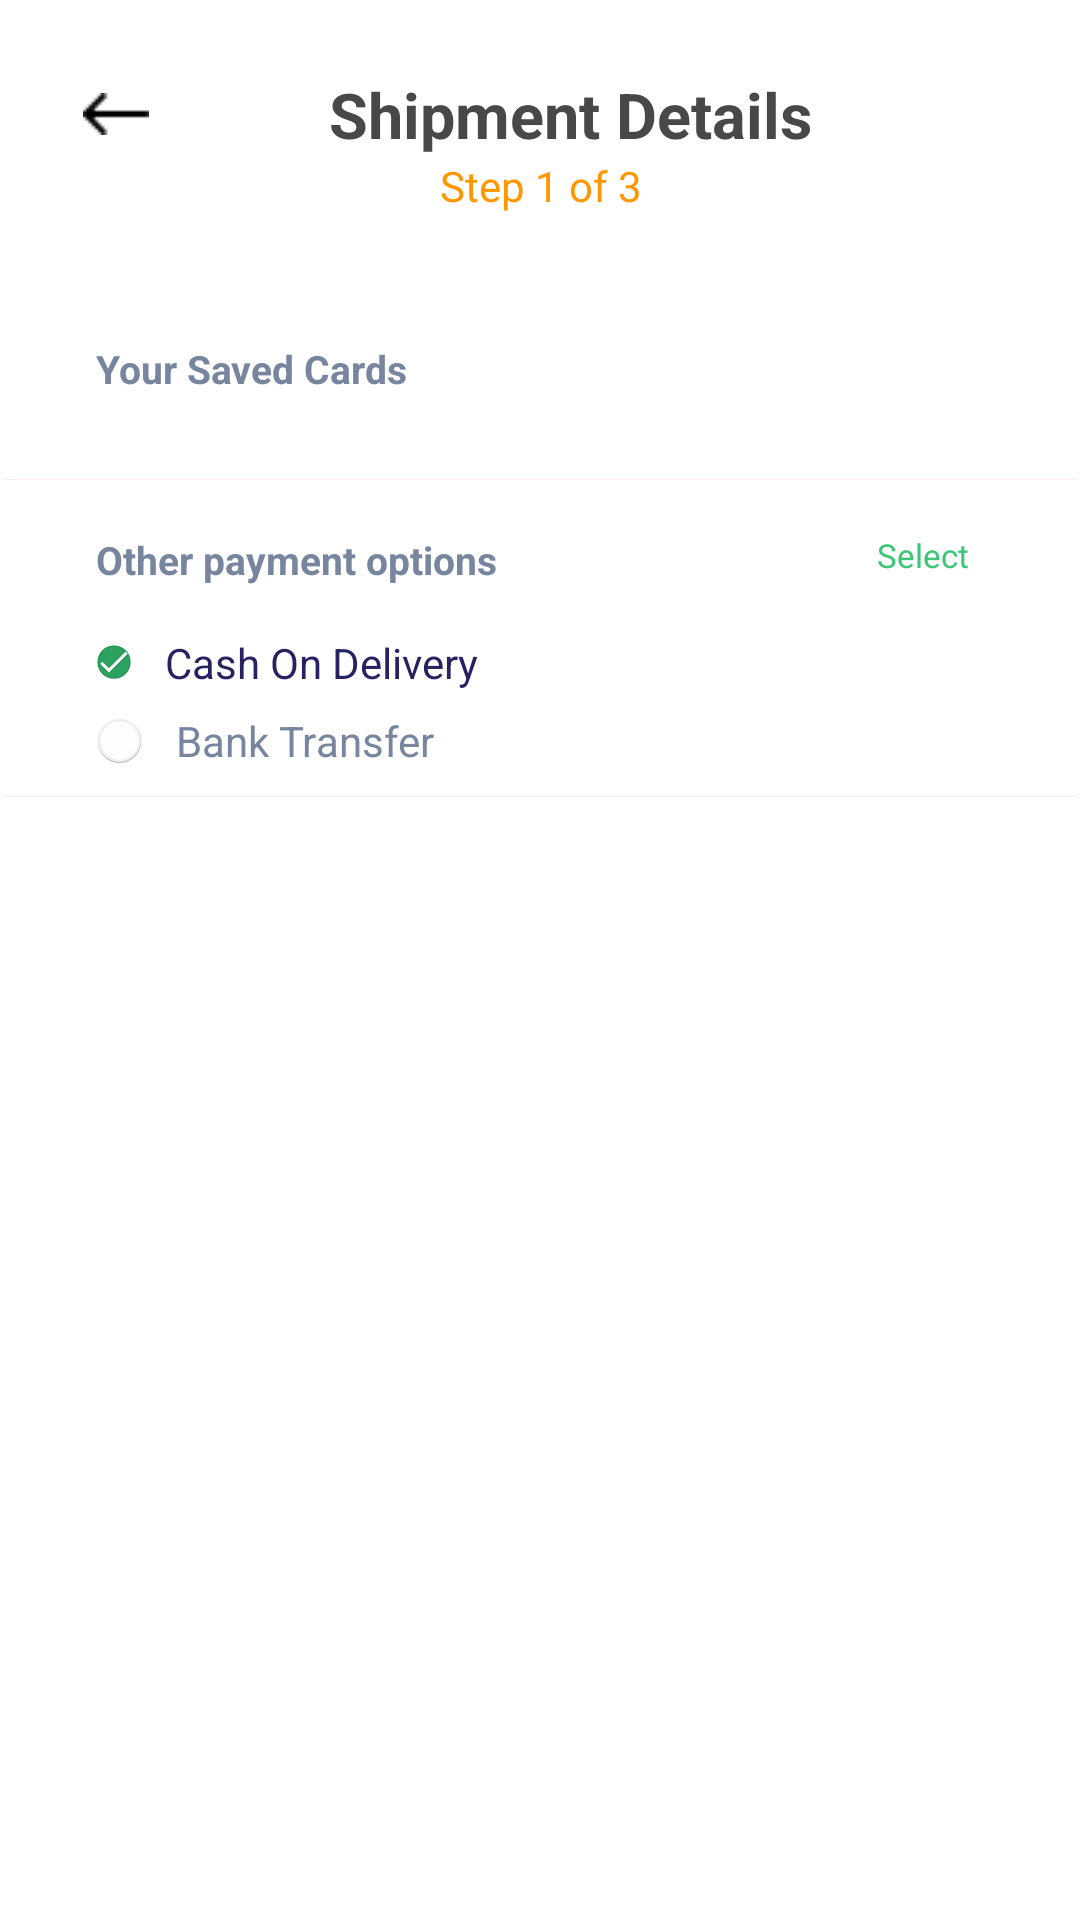

Here is an Android app screen rendered from its layout file. Give the layout XML and the strings, colors and styles it references.
<!-- AndroidManifest.xml: application theme Theme.AppCompat.Light.NoActionBar -->
<!-- res/layout/activity_shipment2_payment.xml -->
<?xml version="1.0" encoding="utf-8"?>
<androidx.constraintlayout.widget.ConstraintLayout xmlns:android="http://schemas.android.com/apk/res/android"
    xmlns:app="http://schemas.android.com/apk/res-auto"
    xmlns:tools="http://schemas.android.com/tools"
    android:layout_width="match_parent"
    android:layout_height="match_parent"
    android:background="@color/white"
    tools:context=".SameAcitivities2.Shipment2Payment">

    <include
        android:id="@+id/include2"
        layout="@layout/z_incl" />

    <TextView
        android:id="@+id/tv_savedCards"
        android:layout_width="wrap_content"
        android:layout_height="wrap_content"
        android:layout_marginStart="32dp"
        android:layout_marginLeft="32dp"
        android:layout_marginTop="114dp"
        android:text="Your Saved Cards"
        android:textColor="#77869E"
        android:textSize="13dp"
        android:textStyle="bold"
        app:layout_constraintStart_toStartOf="parent"
        app:layout_constraintTop_toTopOf="parent" />

    <androidx.recyclerview.widget.RecyclerView
        android:id="@+id/recycler_view"
        android:layout_width="match_parent"
        android:layout_height="wrap_content"
        android:layout_marginTop="19dp"
        app:layout_constraintTop_toBottomOf="@+id/tv_savedCards" />

    <View
        android:id="@+id/view7"
        android:layout_width="match_parent"
        android:layout_height="0.35dp"
        android:layout_marginStart="1dp"
        android:layout_marginLeft="1dp"
        android:layout_marginTop="9dp"
        android:layout_marginEnd="1dp"
        android:layout_marginRight="1dp"
        android:background="@drawable/lyn"
        app:layout_constraintEnd_toEndOf="parent"
        app:layout_constraintHorizontal_bias="0.0"
        app:layout_constraintStart_toStartOf="parent"
        app:layout_constraintTop_toBottomOf="@+id/recycler_view" />

    <TextView
        android:id="@+id/tv_oCardspayment"
        android:layout_width="wrap_content"
        android:layout_height="wrap_content"
        android:layout_marginStart="32dp"
        android:layout_marginLeft="32dp"
        android:layout_marginTop="27dp"
        android:text="Other payment options"
        android:textColor="#77869E"
        android:textSize="13dp"
        android:textStyle="bold"
        app:layout_constraintStart_toStartOf="parent"
        app:layout_constraintTop_toBottomOf="@+id/recycler_view" />

    <TextView
        android:id="@+id/tv_cashdelv"
        android:layout_width="wrap_content"
        android:layout_height="wrap_content"
        android:layout_marginStart="32dp"
        android:layout_marginLeft="32dp"
        android:layout_marginTop="16dp"
        android:drawableLeft="@mipmap/ic_tickgreeen"
        android:drawablePadding="11dp"
        android:text="Cash On Delivery"
        android:textColor="#272361"
        app:layout_constraintStart_toStartOf="parent"
        app:layout_constraintTop_toBottomOf="@+id/tv_oCardspayment" />

    <TextView
        android:id="@+id/tv_bnkTrans"
        android:layout_width="wrap_content"
        android:layout_height="wrap_content"
        android:layout_marginStart="32dp"
        android:layout_marginLeft="32dp"
        android:layout_marginTop="7dp"
        android:drawableLeft="@mipmap/ic_cirgr"
        android:drawablePadding="11dp"
        android:text="Bank Transfer"
        android:textColor="#77869E"
        app:layout_constraintStart_toStartOf="parent"
        app:layout_constraintTop_toBottomOf="@+id/tv_cashdelv" />

    <TextView
        android:id="@+id/textView76"
        android:layout_width="wrap_content"
        android:layout_height="wrap_content"
        android:layout_marginTop="27dp"
        android:layout_marginEnd="37dp"
        android:layout_marginRight="37dp"
        android:text="Select"
        android:textColor="#3EC678"
        android:textSize="11sp"
        app:layout_constraintEnd_toEndOf="parent"
        app:layout_constraintTop_toBottomOf="@+id/recycler_view" />

    <View
        android:id="@+id/viewLast"
        android:layout_width="match_parent"
        android:layout_height="0.35dp"
        android:layout_marginStart="1dp"
        android:layout_marginLeft="1dp"
        android:layout_marginTop="9dp"
        android:layout_marginEnd="1dp"
        android:layout_marginRight="1dp"
        android:background="@drawable/lyn"
        app:layout_constraintEnd_toEndOf="parent"
        app:layout_constraintHorizontal_bias="0.0"
        app:layout_constraintStart_toStartOf="parent"
        app:layout_constraintTop_toBottomOf="@+id/tv_bnkTrans" />

    <androidx.recyclerview.widget.RecyclerView
        android:id="@+id/recyclerView"
        android:layout_width="301dp"
        android:layout_height="wrap_content"
        android:layout_marginStart="16dp"
        android:layout_marginLeft="16dp"
        android:layout_marginTop="8dp"
        app:layout_constraintStart_toStartOf="parent"
        app:layout_constraintTop_toBottomOf="@+id/viewLast" />

    <ImageView
        android:id="@+id/img_copy"
        android:layout_width="62dp"
        android:layout_height="61dp"
        android:layout_marginTop="18dp"
        android:src="@drawable/iconfinder_plus_1814113"
        app:layout_constraintEnd_toEndOf="parent"
        app:layout_constraintStart_toEndOf="@+id/recyclerView"
        app:layout_constraintTop_toBottomOf="@+id/viewLast" />
</androidx.constraintlayout.widget.ConstraintLayout>
<!-- res/layout/z_incl.xml (included above) -->
<?xml version="1.0" encoding="utf-8"?>
<androidx.constraintlayout.widget.ConstraintLayout
    xmlns:android="http://schemas.android.com/apk/res/android"
    xmlns:app="http://schemas.android.com/apk/res-auto"
    xmlns:tools="http://schemas.android.com/tools"
     android:layout_width="match_parent"
    android:layout_height="wrap_content">


    <TextView
        android:id="@+id/pk"
        android:layout_width="wrap_content"
        android:layout_height="wrap_content"
        android:layout_marginStart="37dp"
        android:layout_marginLeft="37dp"
        android:layout_marginTop="24dp"
        android:layout_marginEnd="117dp"
        android:layout_marginRight="117dp"
        android:drawableLeft="@drawable/back12"
        android:drawablePadding="60dp"
        android:gravity="center"
        android:paddingStart="18dp"
        android:paddingLeft="18dp"
        android:text="Shipment Details"
        android:textColor="#484848"
        android:textSize="21sp"
        android:textStyle="bold"
        app:layout_constraintEnd_toEndOf="parent"
        app:layout_constraintStart_toStartOf="parent"
        app:layout_constraintTop_toTopOf="parent" />

    <TextView
        android:id="@+id/pk2"
        android:layout_width="match_parent"
        android:layout_height="wrap_content"
        android:layout_marginStart="32dp"
        android:layout_marginLeft="32dp"
        android:layout_marginEnd="53dp"
        android:layout_marginRight="53dp"
        android:layout_marginBottom="8dp"
        android:gravity="center"
        android:paddingStart="22dp"
        android:paddingLeft="22dp"
        android:text="Step 1 of 3"
        android:textColor="@color/orange"
        android:textSize="14sp"
        app:layout_constraintBottom_toBottomOf="parent"
        app:layout_constraintEnd_toEndOf="parent"
        app:layout_constraintHorizontal_bias="0.0"
        app:layout_constraintStart_toStartOf="parent"
        app:layout_constraintTop_toBottomOf="@+id/pk" />

</androidx.constraintlayout.widget.ConstraintLayout>
<!-- resources referenced by this layout -->
<resources>
  <color name="orange">#FF9800</color>
  <color name="white">#FFFFFF</color>
  <!-- drawable back12: png bitmap (drawable, 206 bytes) -->
  <!-- drawable lyn: png bitmap (drawable, 167 bytes) -->
  <!-- mipmap ic_cirgr: png bitmap (mipmap-xxhdpi, 1295 bytes) -->
  <!-- mipmap ic_tickgreeen: png bitmap (mipmap-hdpi, 2989 bytes) -->
</resources>
